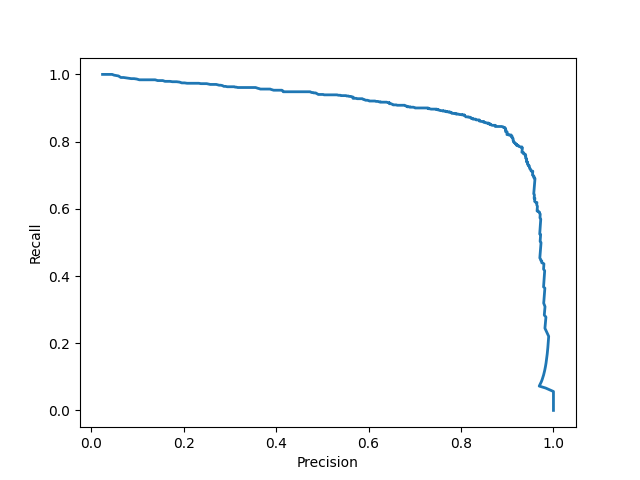

The table this chart was drawn from, first rows:
precision, recall
0.025, 1.000
0.025, 1.000
0.025, 1.000
0.025, 1.000
0.025, 1.000
0.025, 1.000
0.025, 1.000
0.025, 1.000
0.025, 1.000
0.025, 1.000
0.025, 1.000
0.025, 1.000
0.025, 1.000
0.026, 1.000
0.026, 1.000
0.027, 1.000
0.028, 1.000
0.030, 1.000
0.032, 1.000
0.035, 1.000
0.038, 1.000
0.041, 1.000
0.045, 1.000
0.050, 0.998
0.054, 0.997
0.059, 0.995
0.064, 0.991
0.070, 0.991
0.076, 0.990
0.081, 0.989
0.087, 0.987
0.093, 0.987
0.099, 0.986
0.104, 0.984
0.110, 0.984
0.116, 0.984
0.121, 0.984
0.127, 0.984
0.133, 0.984
0.138, 0.984
0.144, 0.982
0.149, 0.982
0.155, 0.982
0.160, 0.979
0.165, 0.979
0.170, 0.979
0.176, 0.978
0.181, 0.978
0.185, 0.978
0.191, 0.977
0.196, 0.975
0.202, 0.975
0.208, 0.974
0.212, 0.974
0.216, 0.974
0.221, 0.974
0.225, 0.974
0.230, 0.974
0.233, 0.974
0.237, 0.972
... 707 more rows
